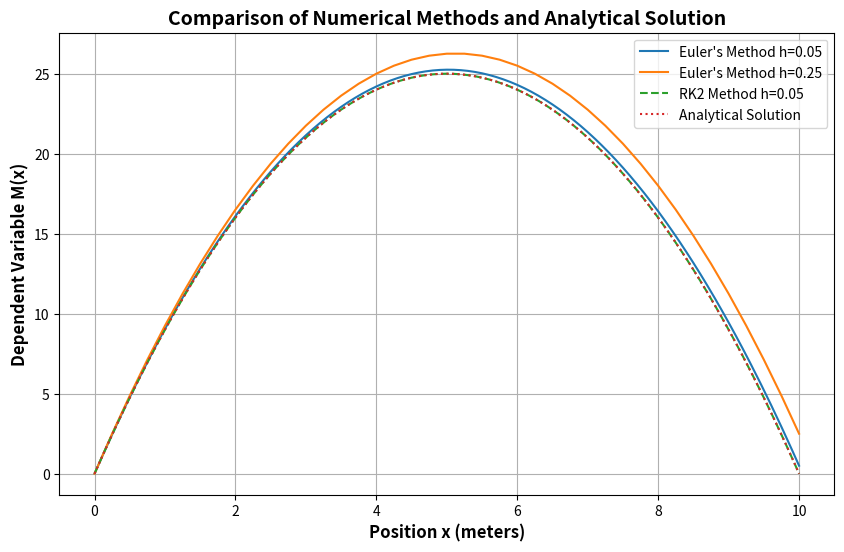

Write the Python code that produced this figure.
"""
Author: Eliyahu cohen
Email: cohen11@mail.tau.ac.il
---------------------------------------------------------------------------------
Short Description:

This script is the Question 1 in HW_5 for the course intro to numerical analysis

the objective of this script is to solve the following ODE:

dm/dx = s

    where m is the momentum, s is the shear force and x is the position
    s = 10 - 2x
    m(x=0) = 0
    s(x=0) = 10
    x_max = 10 meters

we will solve the ODE using the following methods:
1) Euler's method with step size of: 0.05 meters, 0.25 meters
2) Runge-Kutta second order method (RK2)

we will compare the results of the methods and with the analytical solution
also we will plot the results

will use the file numerical_analysis_methods_tools.py for use functions from the previous assignments
---------------------------------------------------------------------------------
"""


import numpy as np
import matplotlib.pyplot as plt

# Euler's Method
def euler_method_ode(ode_func, x0, y0, h, xmax):
    x_values = np.arange(x0, xmax + h, h)
    y_values = [y0]
    y = y0
    for x in x_values[:-1]:
        y += h * ode_func(x, y)
        y_values.append(y)
    return x_values, np.array(y_values)

# Runge-Kutta Second Order Method (RK2)
def rk2_method(ode_func, x0, y0, h, xmax):
    x_values = np.arange(x0, xmax + h, h)
    y_values = [y0]
    y = y0
    for x in x_values[:-1]:
        f1 = ode_func(x, y)
        f2 = ode_func(x + h, y + h * f1)
        y += h * (f1 + f2) / 2
        y_values.append(y)
    return x_values, np.array(y_values)


# Main function to execute the code
def main():
    def analytical_solution(x):
        return 10 * x - x ** 2
    print('\nanalytical solution for the ODE:')
    print('m(x) = 10*x - x^2')

    def ode_func(x, m):
        return 10 - 2*x
    # Initial conditions
    x0 = 0
    mo = 0
    xmax = 10

    # Step sizes for Euler's method
    h_values = [0.05, 0.25]

    # Plot results
    plt.figure(figsize=(10, 6))

    # Euler's method results
    for h in h_values:
        x_euler, y_euler = euler_method_ode(ode_func, x0, mo, h, xmax)
        plt.plot(x_euler, y_euler, label=f"Euler's Method h={h}")

    # RK2 method results
    x_rk2, y_rk2 = rk2_method(ode_func, x0, mo, 0.05, xmax)
    plt.plot(x_rk2, y_rk2, label="RK2 Method h=0.05", linestyle='--')

    # Analytical solution (if available)
    x_analytical = np.linspace(x0, xmax, 1000)
    y_analytical = analytical_solution(x_analytical)
    plt.plot(x_analytical, y_analytical, label="Analytical Solution", linestyle='dotted')

    # Customize plot
    plt.xlabel('Position x (meters)', fontsize=12, fontweight='bold')
    plt.ylabel('Dependent Variable M(x)', fontsize=12, fontweight='bold')
    plt.title('Comparison of Numerical Methods and Analytical Solution', fontsize=14, fontweight='bold')
    plt.legend(fontsize=10, loc='upper right')
    plt.grid(True)
    plt.savefig('comparison_of_numerical_methods_and_analytical_solution_Q1.png')
    plt.show()





    print("\n")
    print("the script has finished running")

# Execute the main function
if __name__ == "__main__":
    main()
